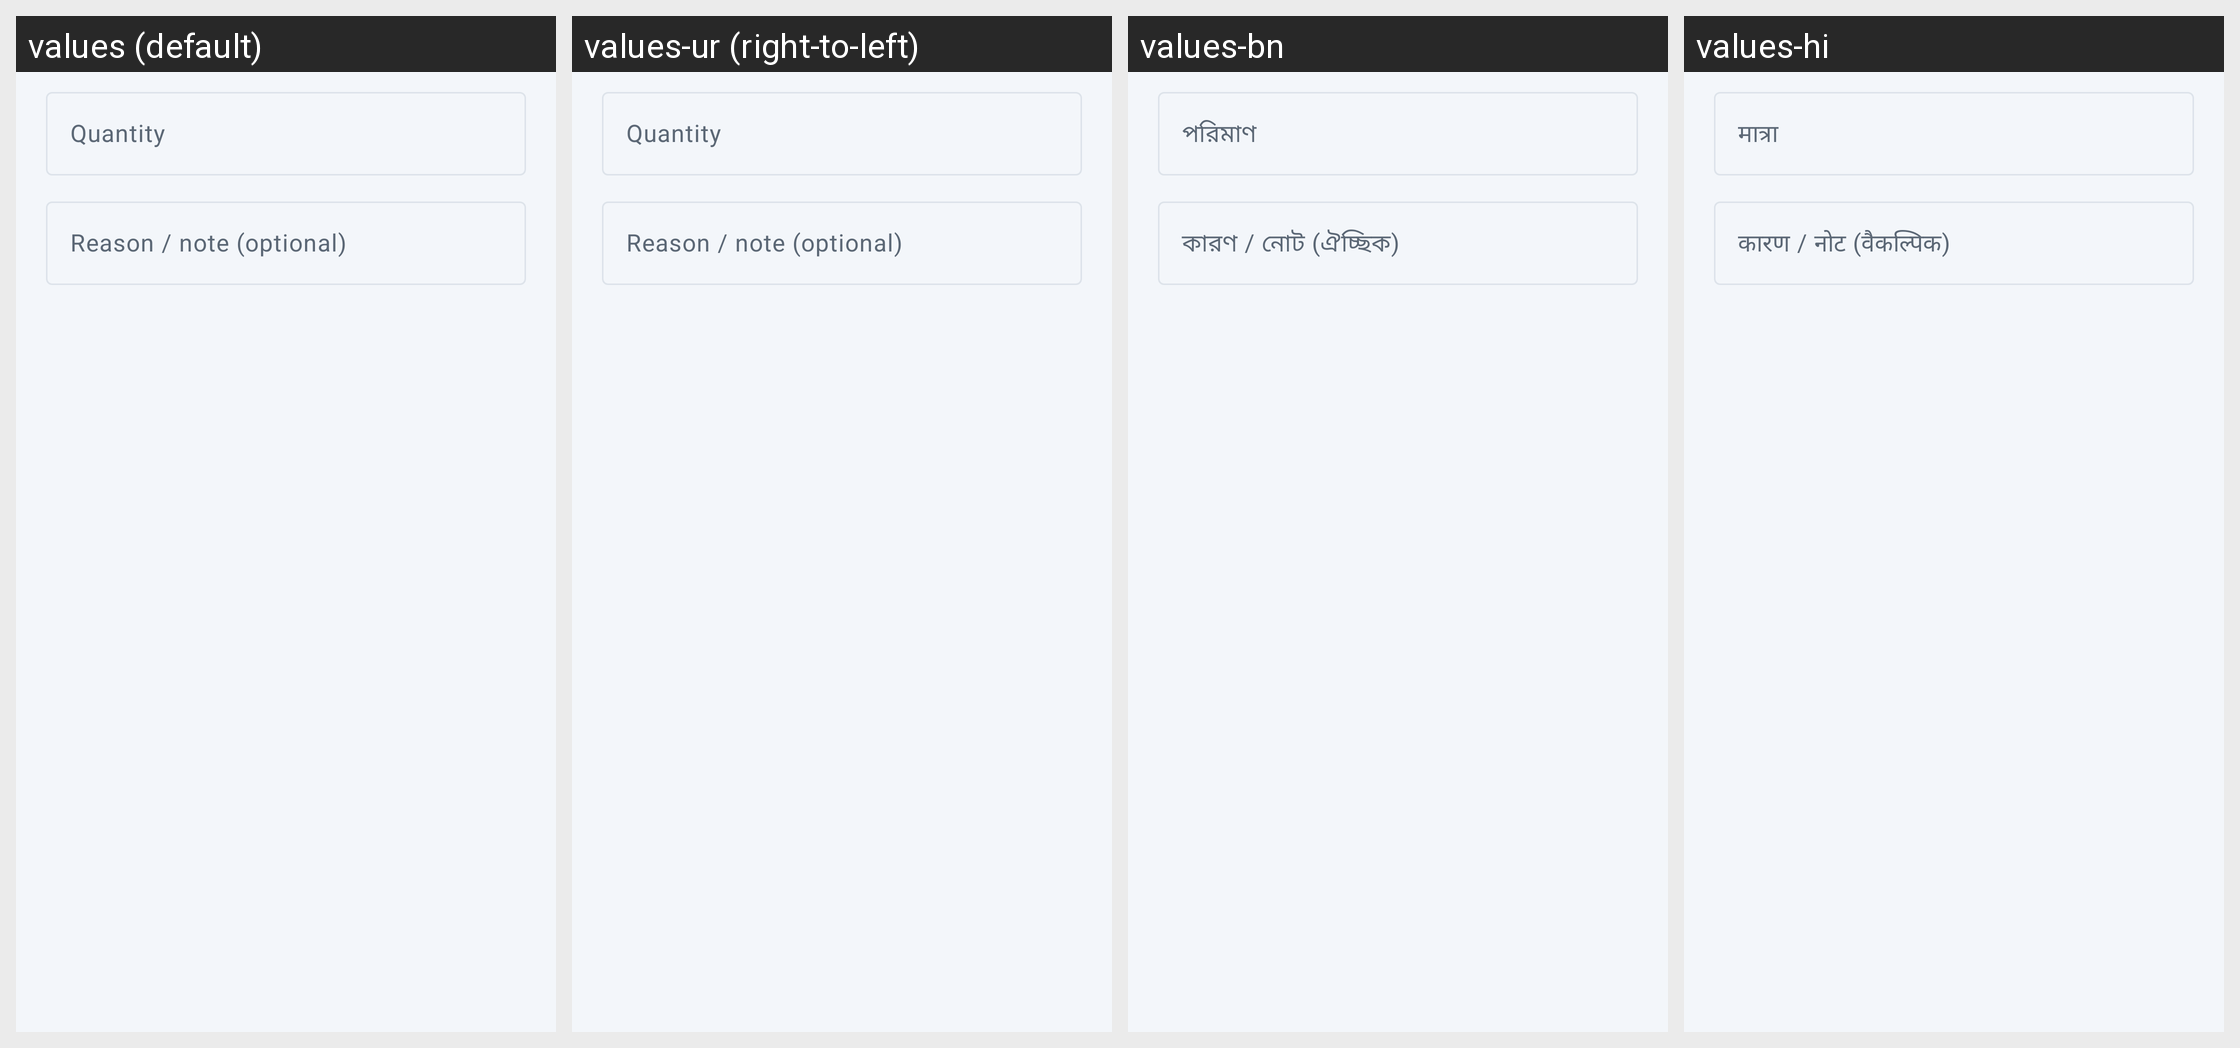

Translations of the strings shown on this Android screen, per locale in the grid:
Android screen res/layout/dialog_stock_adjust.xml rendered under 4 locales, left to right: values (default), values-ur (right-to-left), values-bn, values-hi. Device: Nexus 5 (rendered at 1080×1920; each locale shown at half size, 540×960, under a caption strip naming it); theme Theme.HisabBaki.
Other locales in the repository, not shown: values-gu, values-kn, values-ml, values-mr, values-pa, values-ta, values-te.
Strings drawn on this screen, with the default value and each locale's value (text and hints the layout hard-codes, and strings that could not be matched under every locale, appear in the picture but are not listed):

adjust_qty
  values: Quantity
  values-ur: Quantity  [not translated; the default value is used]
  values-bn: পরিমাণ
  values-hi: मात्रा

adjust_note
  values: Reason / note (optional)
  values-ur: Reason / note (optional)  [not translated; the default value is used]
  values-bn: কারণ / নোট (ঐচ্ছিক)
  values-hi: कारण / नोट (वैकल्पिक)
